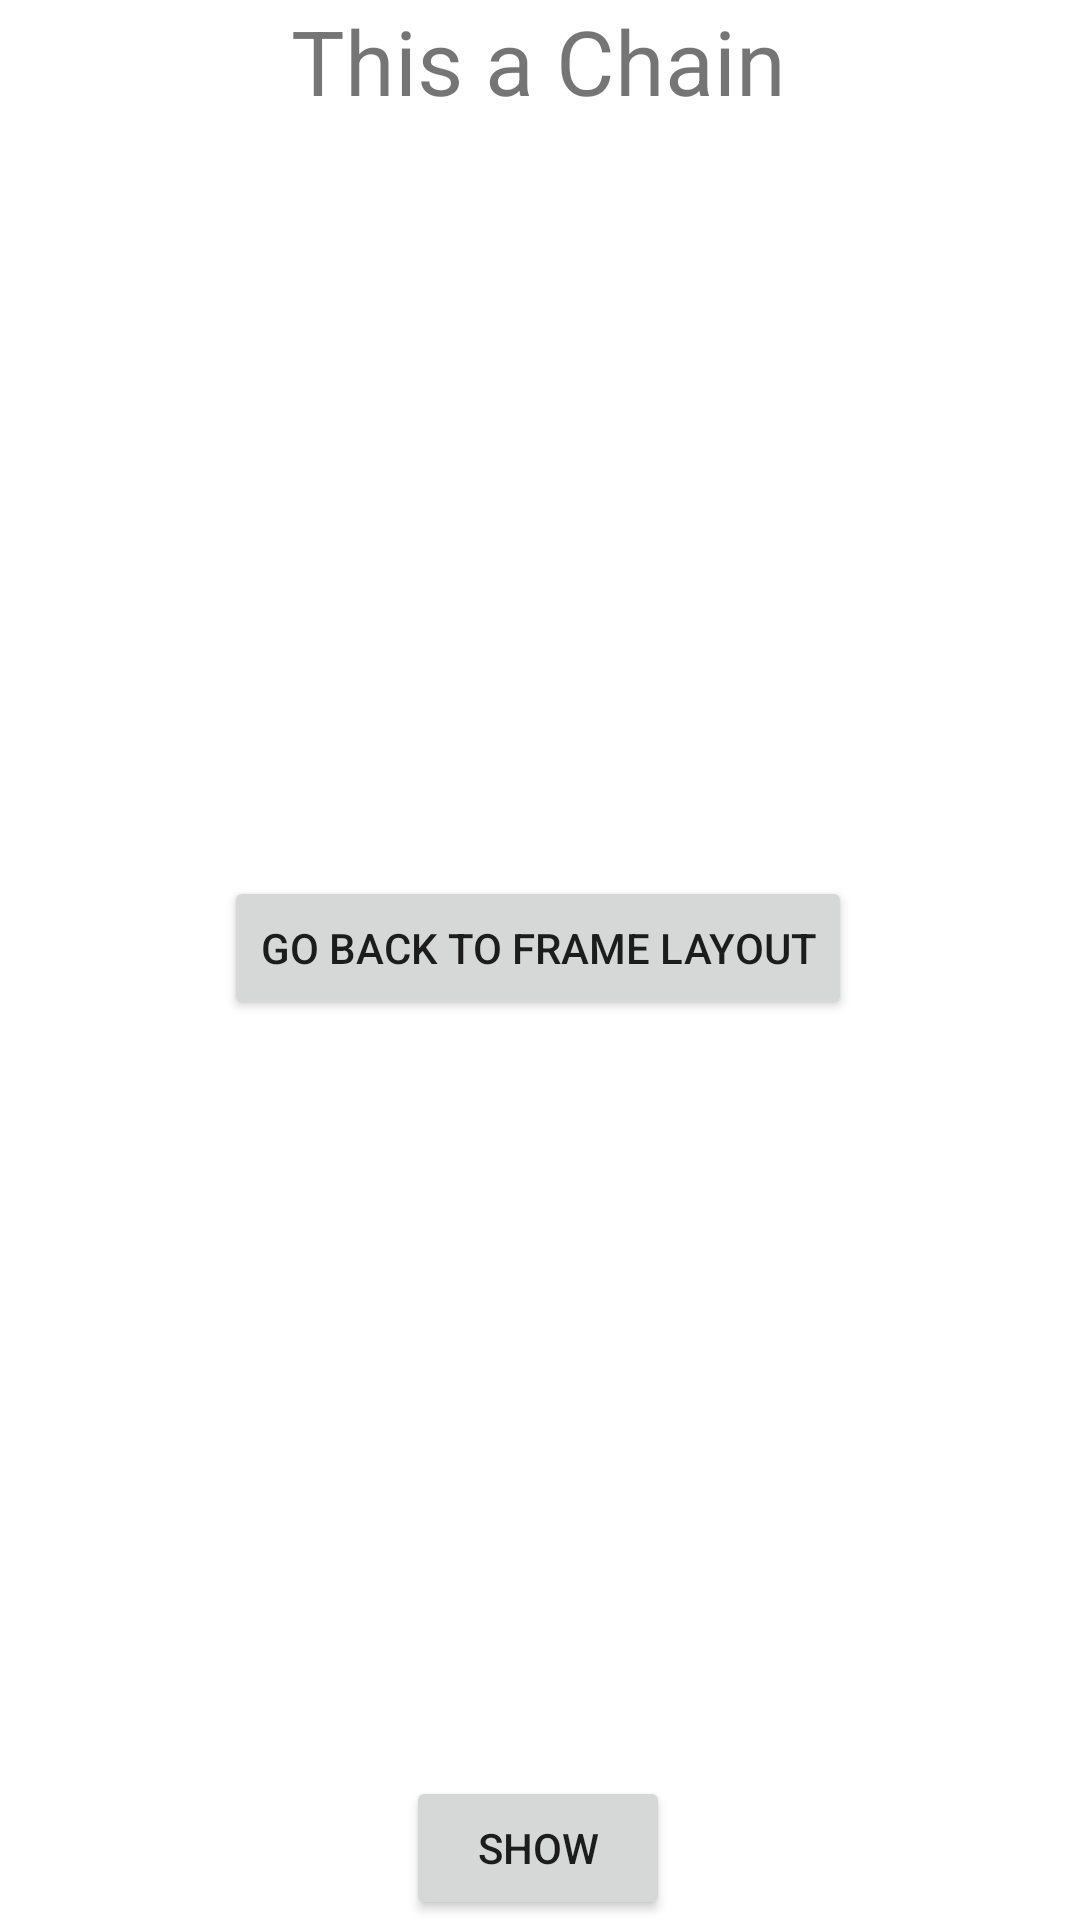

Here is an Android app screen rendered from its layout file. Give the layout XML and the strings, colors and styles it references.
<!-- AndroidManifest.xml: application theme Theme.Layout_Navigation -->
<!-- res/layout/activity_chains.xml -->
<?xml version="1.0" encoding="utf-8"?>
<androidx.constraintlayout.widget.ConstraintLayout xmlns:android="http://schemas.android.com/apk/res/android"
    xmlns:app="http://schemas.android.com/apk/res-auto"
    xmlns:tools="http://schemas.android.com/tools"
    android:layout_width="match_parent"
    android:layout_height="match_parent"
    tools:context=".Chains"
    tools:layout_editor_absoluteX="-29dp"
    tools:layout_editor_absoluteY="-4dp">

    <TextView
        android:id="@+id/textView3"
        android:layout_width="wrap_content"
        android:layout_height="wrap_content"
        android:text="This a Chain"
        android:textSize="30sp"
        app:layout_constraintBottom_toTopOf="@+id/button"
        app:layout_constraintEnd_toEndOf="parent"
        app:layout_constraintHorizontal_bias="0.497"
        app:layout_constraintStart_toStartOf="parent"
        app:layout_constraintTop_toTopOf="parent"
        app:layout_constraintVertical_chainStyle="spread_inside" />

    <Button
        android:id="@+id/button"
        android:layout_width="wrap_content"
        android:layout_height="wrap_content"
        android:text="Go back to Frame Layout"
        app:layout_constraintBottom_toTopOf="@+id/button2"
        app:layout_constraintEnd_toEndOf="parent"
        app:layout_constraintHorizontal_bias="0.496"
        app:layout_constraintStart_toStartOf="parent"
        app:layout_constraintTop_toBottomOf="@+id/textView3" />

    <Button
        android:id="@+id/button2"
        android:layout_width="wrap_content"
        android:layout_height="wrap_content"
        android:text="Show"
        app:layout_constraintBottom_toBottomOf="parent"
        app:layout_constraintEnd_toEndOf="parent"
        app:layout_constraintHorizontal_bias="0.498"
        app:layout_constraintStart_toStartOf="parent"
        app:layout_constraintTop_toBottomOf="@+id/button" />

    <androidx.constraintlayout.widget.Guideline
        android:id="@+id/guideline2"
        android:layout_width="wrap_content"
        android:layout_height="wrap_content"
        android:orientation="vertical"
        app:layout_constraintGuide_begin="71dp" />

    <androidx.constraintlayout.widget.Group
        android:id="@+id/group"
        android:layout_width="wrap_content"
        android:layout_height="wrap_content"
        android:visibility="invisible"
        app:constraint_referenced_ids="imageView2,textView4" />



        <ImageView
            android:id="@+id/imageView2"
            android:layout_width="wrap_content"
            android:layout_height="wrap_content"
            app:layout_constraintBottom_toBottomOf="parent"
            app:layout_constraintEnd_toStartOf="@+id/button2"
            app:layout_constraintStart_toStartOf="parent"
            app:layout_constraintTop_toBottomOf="@+id/button"
            app:srcCompat="@drawable/ic_launcher_foreground" />

        <TextView
            android:id="@+id/textView4"
            android:layout_width="wrap_content"
            android:layout_height="wrap_content"
            android:layout_marginEnd="56dp"
            android:text="TextView"
            app:layout_constraintBottom_toBottomOf="parent"
            app:layout_constraintEnd_toStartOf="@+id/button2"
            app:layout_constraintHorizontal_bias="0.868"
            app:layout_constraintStart_toStartOf="parent"
            app:layout_constraintTop_toBottomOf="@+id/imageView2"
            app:layout_constraintVertical_bias="0.484" />


</androidx.constraintlayout.widget.ConstraintLayout>
<!-- resources referenced by this layout -->
<resources>
  <style name="Theme.Layout_Navigation" parent="Theme.MaterialComponents.DayNight.DarkActionBar">
          
          <item name="colorPrimary">@color/purple_500</item>
          <item name="colorPrimaryVariant">@color/purple_700</item>
          <item name="colorOnPrimary">@color/white</item>
          
          <item name="colorSecondary">@color/teal_200</item>
          <item name="colorSecondaryVariant">@color/teal_700</item>
          <item name="colorOnSecondary">@color/black</item>
          
          <item name="android:statusBarColor" tools:targetApi="l">?attr/colorPrimaryVariant</item>
          
      </style>
  <!-- not gathered from this repository: default colours our renderer supplied (Android Studio template values) -->
  <color name="purple_500">#FF6200EE</color>
  <color name="purple_700">#FF3700B3</color>
  <color name="teal_200">#FF03DAC5</color>
  <color name="teal_700">#FF018786</color>
  <color name="black">#FF000000</color>
  <color name="white">#FFFFFFFF</color>
</resources>
